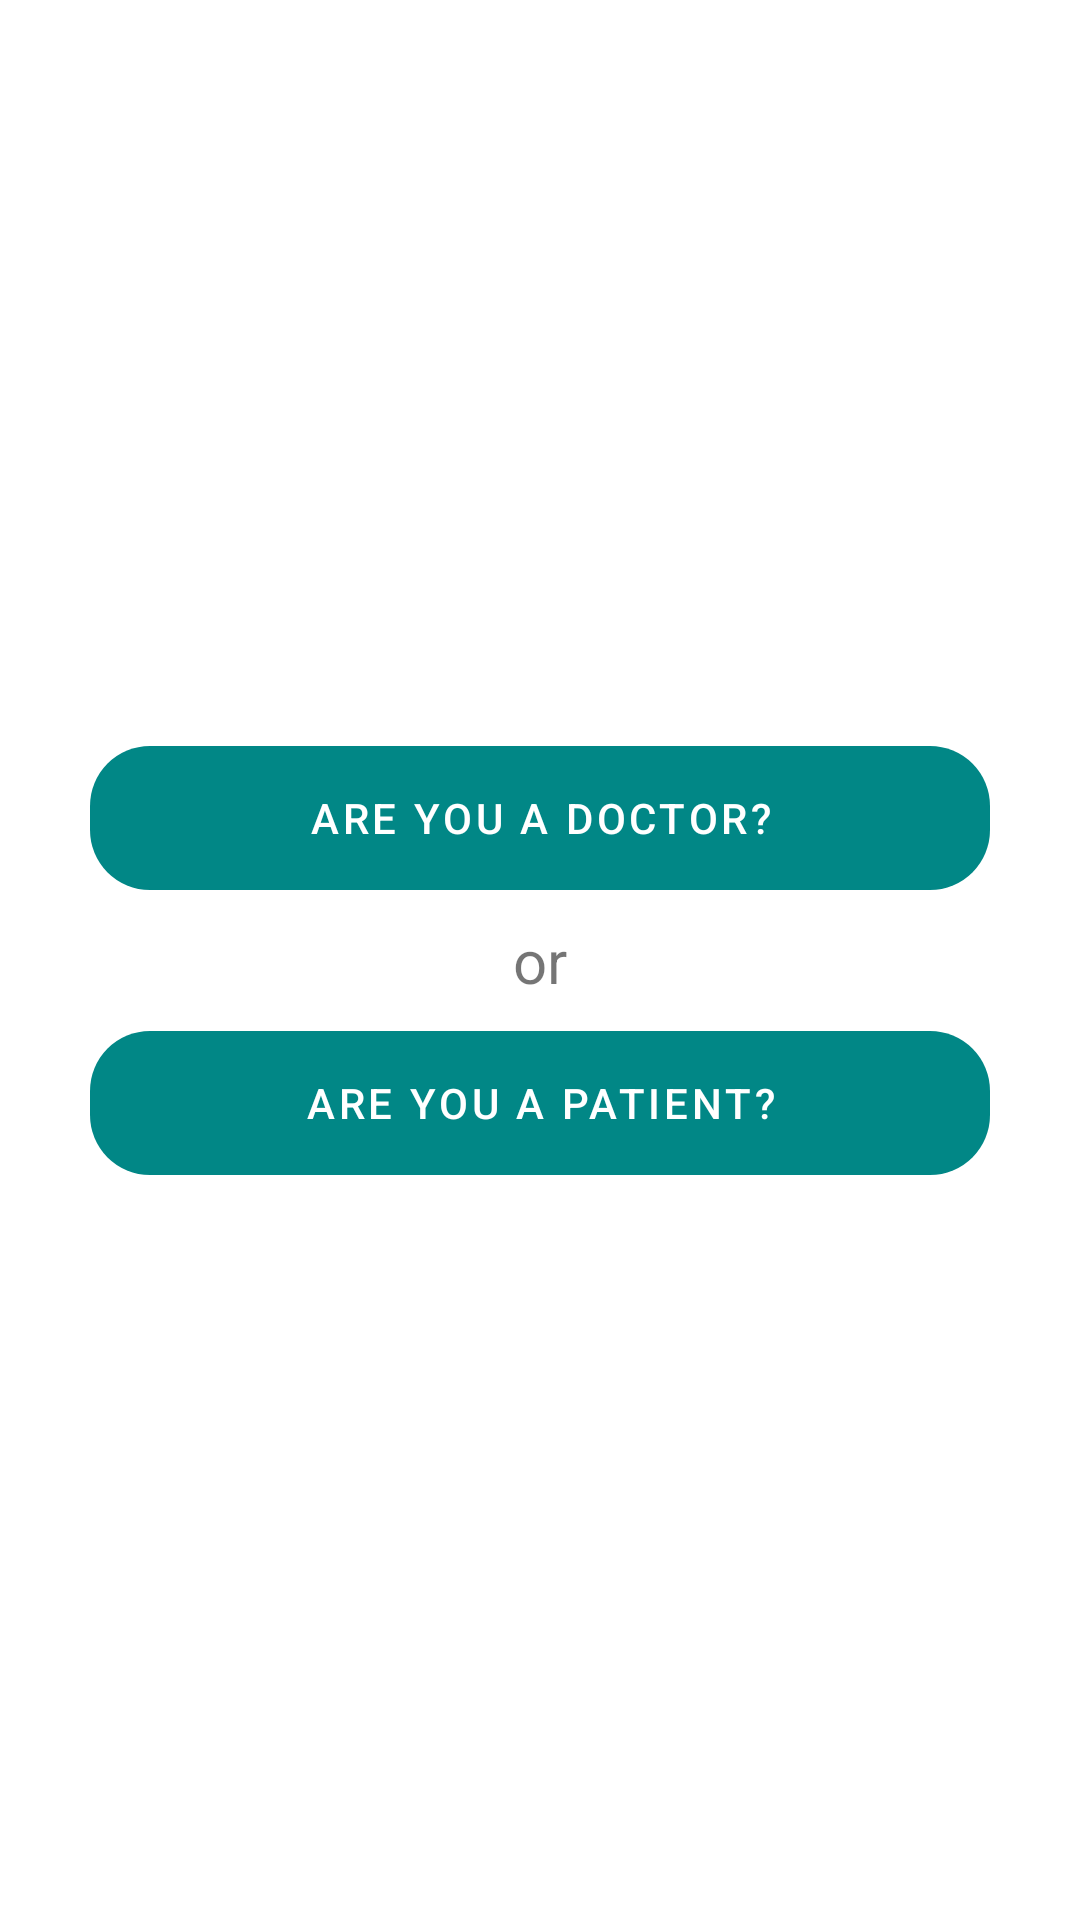

Reconstruct the res/layout file that produces this screen, plus the resources it refers to.
<!-- AndroidManifest.xml: application theme Theme.Splash -->
<!-- res/layout/activity_login.xml -->
<?xml version="1.0" encoding="utf-8"?>
<androidx.constraintlayout.widget.ConstraintLayout xmlns:android="http://schemas.android.com/apk/res/android"
    xmlns:app="http://schemas.android.com/apk/res-auto"
    xmlns:tools="http://schemas.android.com/tools"
    android:layout_width="match_parent"
    android:layout_height="match_parent"
    tools:context=".Login">

    <LinearLayout
        android:id="@+id/first"
        android:layout_width="match_parent"
        android:layout_height="wrap_content"
        android:orientation="vertical"
        android:visibility="visible"
        app:layout_constraintBottom_toBottomOf="parent"
        app:layout_constraintEnd_toEndOf="parent"
        app:layout_constraintStart_toStartOf="parent"
        app:layout_constraintTop_toTopOf="parent">

        <com.google.android.material.button.MaterialButton
            android:id="@+id/doctor"
            android:layout_width="300dp"
            android:layout_height="wrap_content"
            android:layout_gravity="center_horizontal"
            android:background="@drawable/button"
            android:text="Are you a doctor?" />

        <com.google.android.material.textview.MaterialTextView
            android:layout_width="wrap_content"
            android:layout_height="wrap_content"
            android:layout_gravity="center_horizontal"
            android:layout_margin="10dp"
            android:text="or"
            android:textSize="20dp" />

        <com.google.android.material.button.MaterialButton
            android:id="@+id/patient"
            android:layout_width="300dp"
            android:layout_height="wrap_content"
            android:layout_gravity="center_horizontal"
            android:background="@drawable/button"
            android:text="Are you a patient?" />

    </LinearLayout>


</androidx.constraintlayout.widget.ConstraintLayout>
<!-- resources referenced by this layout -->
<resources>
  <!-- drawable button (drawable) -->
  <?xml version="1.0" encoding="utf-8"?>
  <shape xmlns:android="http://schemas.android.com/apk/res/android" android:shape="rectangle">
  <size
      android:height="40dp"
      />
      <corners
          android:radius="20dp"/>
  </shape>
  <style name="Theme.Splash" parent="Theme.MaterialComponents.DayNight.DarkActionBar">
          
          <item name="colorPrimary">@color/teal_700</item>
          <item name="colorPrimaryVariant">@color/purple_700</item>
          <item name="colorOnPrimary">@color/white</item>
          
          <item name="colorSecondary">@color/teal_200</item>
          <item name="colorSecondaryVariant">@color/teal_700</item>
          <item name="colorOnSecondary">@color/black</item>
          
          <item name="android:statusBarColor" tools:targetApi="l">?attr/colorPrimaryVariant</item>
          
      </style>
  <!-- not gathered from this repository: default colours our renderer supplied (Android Studio template values) -->
  <color name="purple_700">#FF3700B3</color>
  <color name="teal_200">#FF03DAC5</color>
  <color name="teal_700">#FF018786</color>
  <color name="black">#FF000000</color>
  <color name="white">#FFFFFFFF</color>
</resources>
